Run: headless pygame with SDL's dummy video driver; simulated clock (each Clock.tick advances the game by its frame time, no real sleeping); random seed 0; keys injected as events and as key.get_pressed() state; no mouse input.
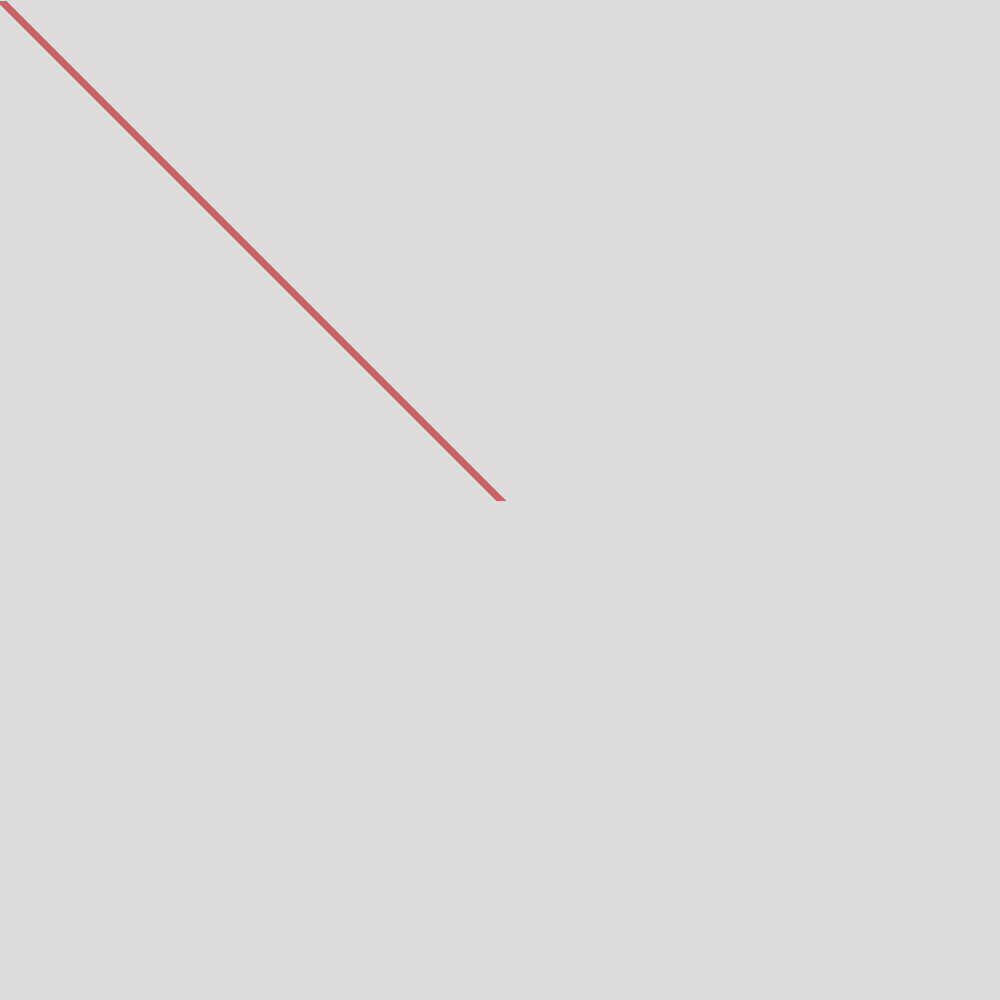
Frame 1 of 4 · flips 1–60 · no input
Frame 2 of 4 · flips 61–180 · tapped SPACE, RETURN · held RIGHT (→), D · screen unchanged from frame 1, image omitted
Frame 3 of 4 · flips 181–300 · held DOWN (↓), S · screen unchanged from frame 2, image omitted
Frame 4 of 4 · flips 301–420 · held LEFT (←), A, UP (↑), W · screen unchanged from frame 3, image omitted

The pygame program that drew these frames:

import pygame
from pygame.locals import QUIT

class World:
    def __init__(self):
        self.walls = []

    def add_wall(self, start, end):
        self.walls.append((start, end))

    def show(self, screen):
        for wall in self.walls:
            pygame.draw.line(screen,line_color, wall[0], wall[1], 10)
        

world = World()
world.add_wall((1, 1), (500,500))

width = 1000
height = 1000
screen_color = (220, 220, 220)
line_color = (200, 100, 100)

def main():
    pygame.init()
    screen=pygame.display.set_mode((width,height))

    running = True
    while running:
        screen.fill(screen_color)
        world.show(screen)
        pygame.display.flip()
        for events in pygame.event.get():
            if events.type == QUIT:
                running = False

main()
pygame.quit()
